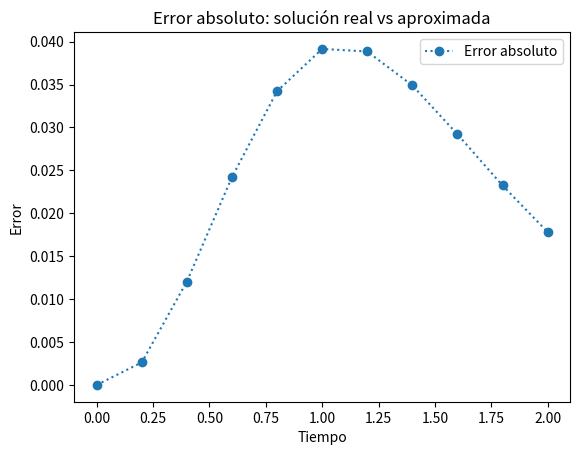

Here is the Python script that generated this plot:
from typing import Callable
import numpy as np
import matplotlib.pyplot as plt

def ODE_euler(
    *,
    a: float,
    b: float,
    f: Callable[[float, float], float],
    y_t0: float,
    N: int,
) -> tuple[list[float], list[float], float]:
    
    h = (b - a) / N #Se debe ajustar N para que h = 0.1
    t = a
    ts = [t]
    ys = [y_t0]

    for _ in range(N):
        y = ys[-1]
        y += h * f(t, y)
        ys.append(y)
        t += h
        ts.append(t)
    return ys, ts, h

f = lambda t, y: -(y + 1)*(y + 3)
y_t0 = -2

a = 0
b = 2

ys,ts, h = ODE_euler(a=a, b=b, y_t0=y_t0, f=f, N=10)
print(ys)


# Solución real de la ecuación diferencial
# (No es parte del ejercicio pero la pongo para tener una idea)
# Parámetros del problema
h=0.2
n = int((b - a) / h) + 1 #numero de pasos

def solucion_real(t):
    return -3 + 2 / (1 + np.exp(-2*t))
t_values = np.linspace(a, b, n)
y_values = np.zeros(n)

# Calculamos la solución real en los puntos t_values
sol_real = solucion_real(t_values)



# Calcular error

def calcular_error(sol_real: np.ndarray, sol_aprox: np.ndarray) -> np.ndarray:
    return np.abs(sol_real - sol_aprox)
error = calcular_error(sol_real, ys)
print("Error:", error)


# Gráfica del error
#plt.subplot(1, 1, 1)
plt.plot(ts, error, marker="o", linestyle=":", label="Error absoluto")
plt.xlabel("Tiempo")
plt.ylabel("Error")
plt.title("Error absoluto: solución real vs aproximada")
plt.legend()

plt.show()
